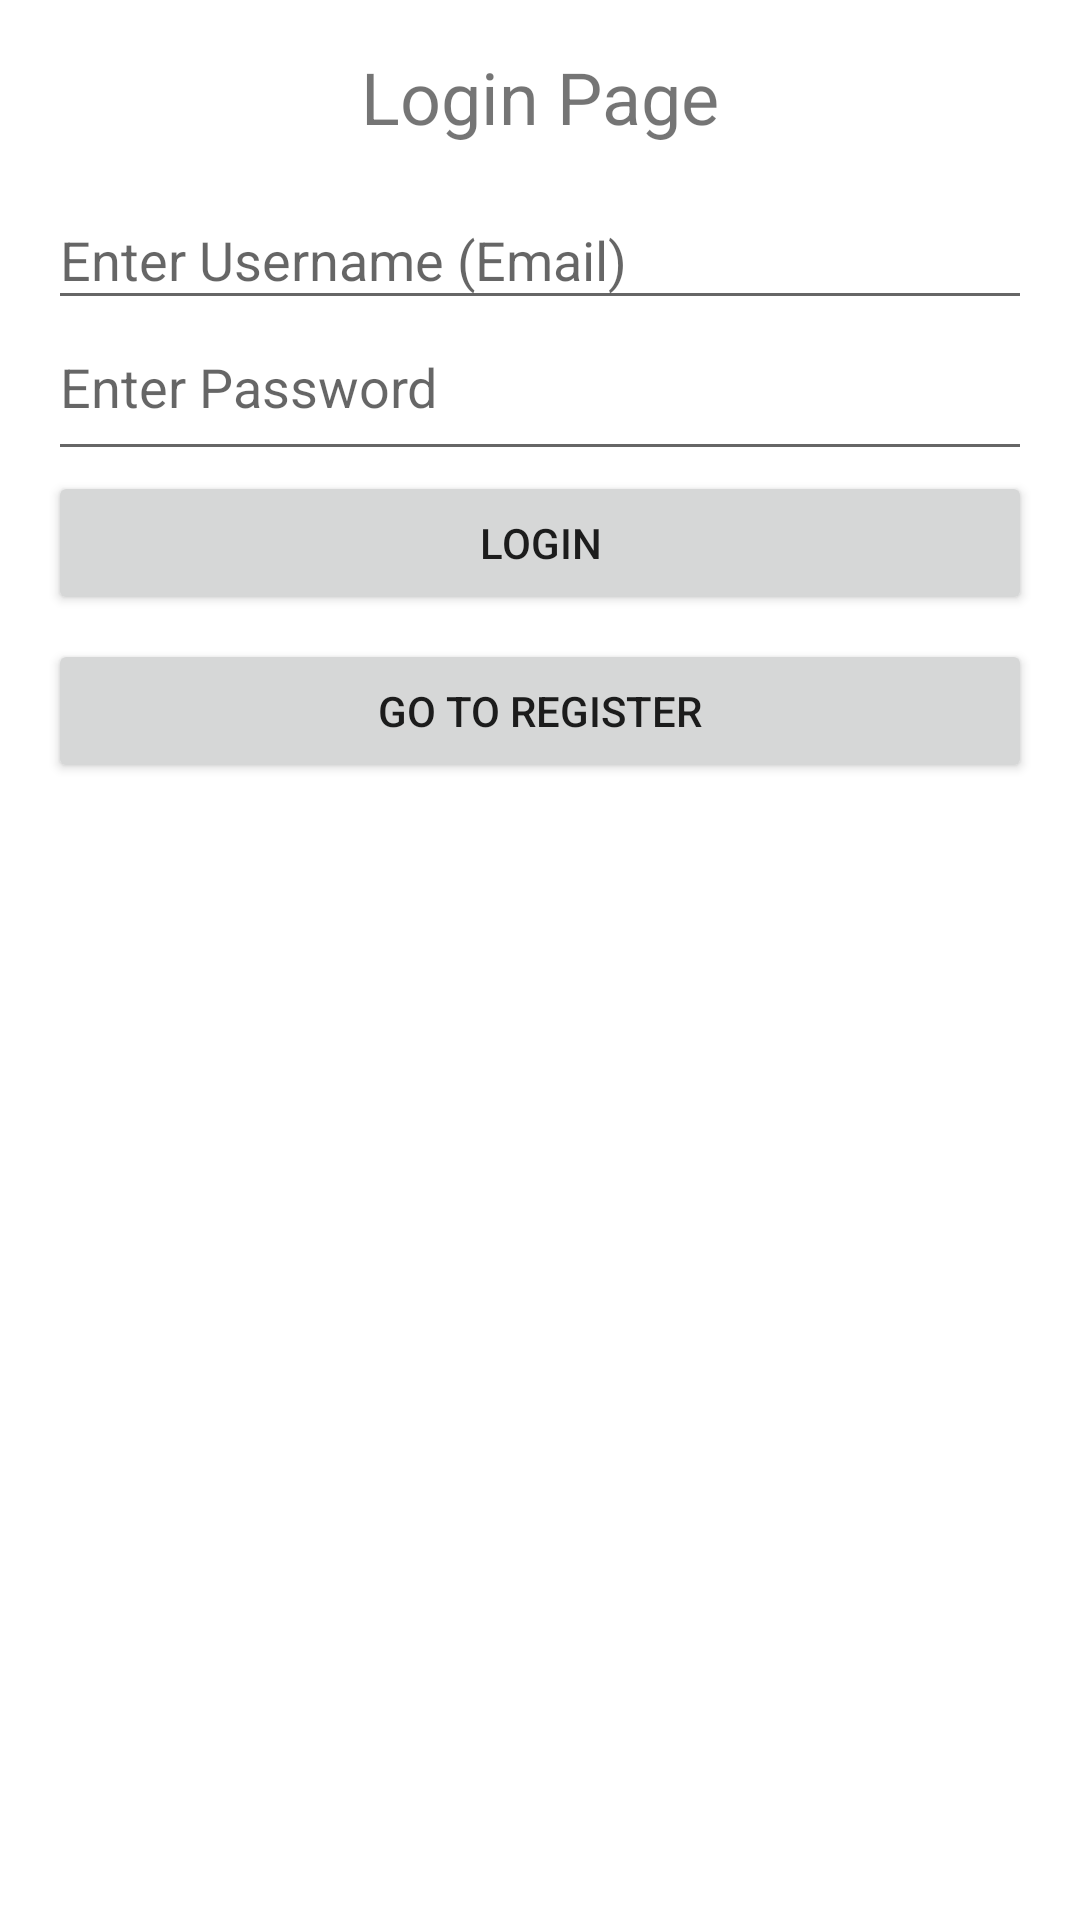

Write the Android layout XML for this screen, with the resource values it uses.
<!-- AndroidManifest.xml: application theme Theme.CSCI310_StudyBuddy_Team61_FinalRepository -->
<!-- res/layout/activity_login.xml -->
<?xml version="1.0" encoding="utf-8"?>
<LinearLayout xmlns:android="http://schemas.android.com/apk/res/android"
    android:layout_width="match_parent"
    android:layout_height="match_parent"
    android:orientation="vertical"
    android:padding="16dp">

    <TextView
        android:id="@+id/loginTitle"
        android:layout_width="wrap_content"
        android:layout_height="wrap_content"
        android:layout_gravity="center_horizontal"
        android:paddingBottom="16dp"
        android:text="Login Page"
        android:textSize="24sp" />

    <EditText
        android:id="@+id/loginUsernameField"
        android:layout_width="match_parent"
        android:layout_height="wrap_content"
        android:hint="Enter Username (Email)"
        android:inputType="textEmailAddress"
        android:paddingBottom="8dp" />

    <EditText
        android:id="@+id/loginPasswordField"
        android:layout_width="match_parent"
        android:layout_height="wrap_content"
        android:hint="Enter Password"
        android:inputType="textPassword"
        android:paddingBottom="16dp" />

    <Button
        android:id="@+id/loginButton"
        android:layout_width="match_parent"
        android:layout_height="wrap_content"
        android:layout_marginBottom="8dp"
        android:text="Login" />

    <Button
        android:id="@+id/goToRegisterButton"
        android:layout_width="match_parent"
        android:layout_height="wrap_content"
        android:text="Go to Register" />

</LinearLayout>
<!-- resources referenced by this layout -->
<resources>
  <style name="Theme.CSCI310_StudyBuddy_Team61_FinalRepository" parent="Theme.MaterialComponents.DayNight.DarkActionBar">
          
          <item name="colorPrimary">@color/purple_500</item>
          <item name="colorPrimaryVariant">@color/purple_700</item>
          <item name="colorOnPrimary">@color/white</item>
          
          <item name="colorSecondary">@color/teal_200</item>
          <item name="colorSecondaryVariant">@color/teal_700</item>
          <item name="colorOnSecondary">@color/black</item>
          
          <item name="android:statusBarColor">?attr/colorPrimaryVariant</item>
          
      </style>
  <!-- not gathered from this repository: default colours our renderer supplied (Android Studio template values) -->
  <color name="purple_500">#FF6200EE</color>
  <color name="purple_700">#FF3700B3</color>
  <color name="teal_200">#FF03DAC5</color>
  <color name="teal_700">#FF018786</color>
  <color name="black">#FF000000</color>
  <color name="white">#FFFFFFFF</color>
</resources>
